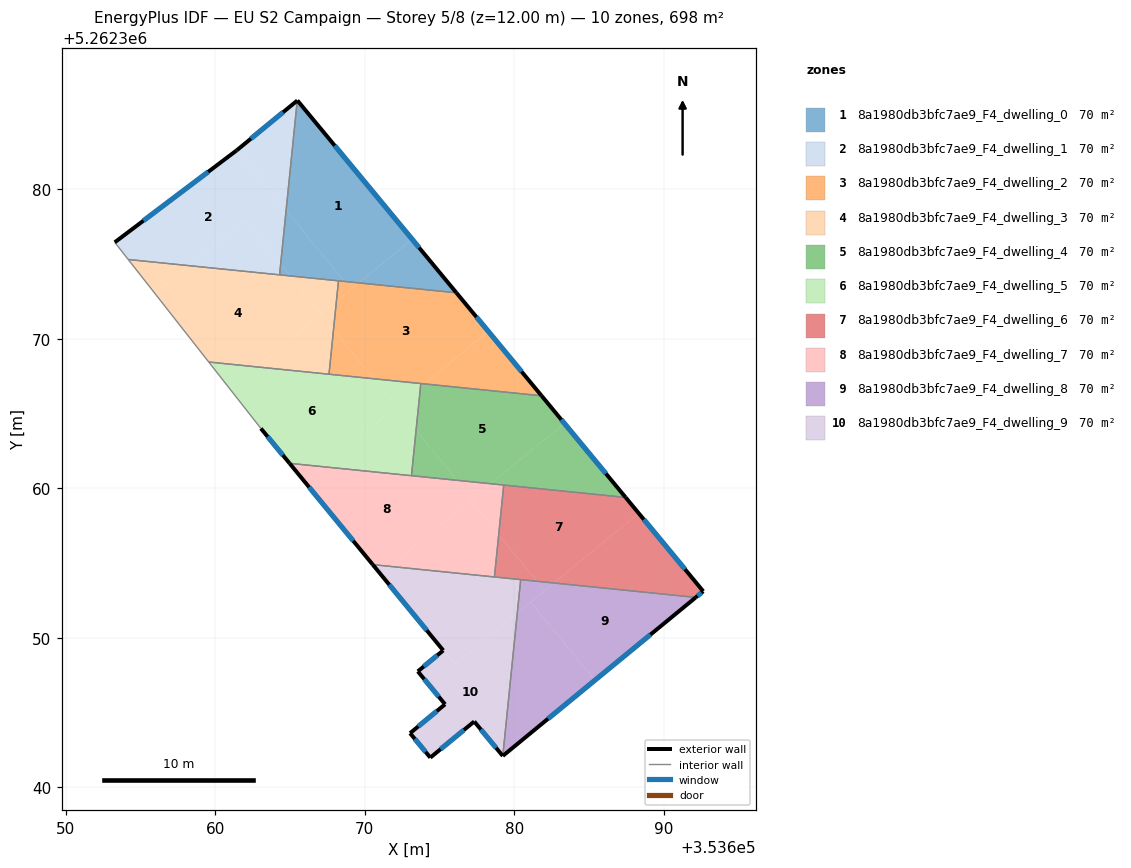
=== STOREY PLAN SPEC (per zone: floor XY polygon, exterior-wall plan segments, windows/doors) ===
zone 1: 8a1980db3bfc7ae9_F4_dwelling_0  (69.8 m²)
  floor: (353665.49, 5262385.94) (353673.17, 5262376.66) (353669.61, 5262373.74) (353668.65, 5262373.84) (353664.74, 5262378.59) (353665.48, 5262385.94)
  floor: (353673.17, 5262376.66) (353676.13, 5262373.08) (353669.61, 5262373.74)
  floor: (353664.74, 5262378.59) (353668.65, 5262373.84) (353665.03, 5262374.20) (353664.38, 5262375.00)
  floor: (353664.38, 5262375.00) (353665.03, 5262374.20) (353664.30, 5262374.28)
  exterior wall: (353665.49, 5262385.94) – (353665.48, 5262385.94)  [0.0 m]
  exterior wall: (353676.14, 5262373.08) – (353665.49, 5262385.94)  [16.7 m]
    window: (353673.64, 5262376.10) – (353667.99, 5262382.92)  [14.1 m²]
  interior walls: 3
zone 2: 8a1980db3bfc7ae9_F4_dwelling_1  (69.8 m²)
  floor: (353661.44, 5262382.61) (353664.74, 5262378.59) (353664.38, 5262375.00) (353661.96, 5262377.93) (353658.26, 5262374.89) (353654.18, 5262375.30) (353653.28, 5262376.45)
  floor: (353665.48, 5262385.94) (353664.74, 5262378.59) (353661.44, 5262382.61)
  floor: (353661.96, 5262377.93) (353664.38, 5262375.00) (353664.30, 5262374.28) (353658.26, 5262374.89)
  exterior wall: (353661.44, 5262382.61) – (353653.28, 5262376.45)  [10.2 m]
    window: (353659.52, 5262381.16) – (353655.19, 5262377.90)  [8.6 m²]
  exterior wall: (353665.48, 5262385.94) – (353661.44, 5262382.61)  [5.2 m]
    window: (353664.53, 5262385.15) – (353662.39, 5262383.39)  [4.4 m²]
  interior walls: 3
zone 3: 8a1980db3bfc7ae9_F4_dwelling_2  (69.8 m²)
  floor: (353676.13, 5262373.08) (353678.27, 5262370.49) (353673.99, 5262366.98) (353670.60, 5262367.32) (353667.91, 5262370.60) (353668.10, 5262372.50) (353669.61, 5262373.74)
  floor: (353678.27, 5262370.49) (353676.13, 5262373.08) (353669.61, 5262373.74) (353668.10, 5262372.50) (353667.91, 5262370.60) (353670.60, 5262367.32) (353667.61, 5262367.63) (353668.24, 5262373.88) (353676.14, 5262373.08) (353681.83, 5262366.18) (353673.99, 5262366.98)
  exterior wall: (353681.83, 5262366.18) – (353676.14, 5262373.08)  [8.9 m]
    window: (353680.49, 5262367.80) – (353677.47, 5262371.46)  [7.5 m²]
  interior walls: 4
zone 4: 8a1980db3bfc7ae9_F4_dwelling_3  (69.8 m²)
  floor: (353665.03, 5262374.20) (353667.10, 5262371.68) (353662.77, 5262368.12) (353659.56, 5262368.44) (353655.98, 5262373.01) (353658.26, 5262374.89)
  floor: (353658.26, 5262374.89) (353655.98, 5262373.01) (353654.18, 5262375.30)
  floor: (353668.24, 5262373.88) (353668.10, 5262372.50) (353667.10, 5262371.68) (353665.03, 5262374.20)
  floor: (353668.10, 5262372.50) (353667.61, 5262367.63) (353662.77, 5262368.12)
  interior walls: 5
zone 5: 8a1980db3bfc7ae9_F4_dwelling_4  (69.8 m²)
  floor: (353681.83, 5262366.18) (353683.36, 5262364.34) (353678.44, 5262360.30) (353676.19, 5262360.53) (353673.44, 5262363.88) (353673.73, 5262366.76) (353673.99, 5262366.98)
  floor: (353683.36, 5262364.34) (353687.46, 5262359.38) (353678.44, 5262360.30)
  floor: (353673.99, 5262366.98) (353673.73, 5262366.76) (353673.75, 5262367.00)
  floor: (353673.44, 5262363.88) (353676.19, 5262360.53) (353673.13, 5262360.84)
  exterior wall: (353687.46, 5262359.38) – (353681.83, 5262366.18)  [8.8 m]
    window: (353686.13, 5262360.98) – (353683.15, 5262364.59)  [7.4 m²]
  interior walls: 4
zone 6: 8a1980db3bfc7ae9_F4_dwelling_5  (69.8 m²)
  floor: (353672.14, 5262365.46) (353673.44, 5262363.88) (353673.13, 5262360.84) (353667.25, 5262361.44)
  floor: (353670.60, 5262367.33) (353672.14, 5262365.45) (353667.25, 5262361.44) (353664.97, 5262361.67) (353663.05, 5262364.00) (353660.98, 5262366.65) (353662.77, 5262368.12)
  floor: (353673.73, 5262366.76) (353673.44, 5262363.88) (353672.14, 5262365.46)
  floor: (353662.77, 5262368.12) (353660.98, 5262366.65) (353659.56, 5262368.44)
  floor: (353673.75, 5262367.00) (353673.73, 5262366.76) (353672.14, 5262365.45) (353670.60, 5262367.33)
  exterior wall: (353663.05, 5262364.00) – (353664.97, 5262361.67)  [3.0 m]
    window: (353663.50, 5262363.45) – (353664.52, 5262362.21)  [2.5 m²]
  interior walls: 5
zone 7: 8a1980db3bfc7ae9_F4_dwelling_6  (69.8 m²)
  floor: (353687.46, 5262359.38) (353688.33, 5262358.32) (353682.65, 5262353.66) (353681.53, 5262353.77) (353678.96, 5262356.90) (353679.30, 5262360.21)
  floor: (353688.33, 5262358.32) (353692.65, 5262353.11) (353692.15, 5262352.70) (353682.65, 5262353.66)
  floor: (353678.96, 5262356.90) (353681.53, 5262353.77) (353678.68, 5262354.06)
  exterior wall: (353692.65, 5262353.11) – (353687.46, 5262359.38)  [8.1 m]
    window: (353691.43, 5262354.58) – (353688.67, 5262357.91)  [6.9 m²]
  exterior wall: (353692.15, 5262352.70) – (353692.65, 5262353.11)  [0.6 m]
    window: (353692.27, 5262352.79) – (353692.53, 5262353.01)  [0.5 m²]
  interior walls: 4
zone 8: 8a1980db3bfc7ae9_F4_dwelling_7  (69.8 m²)
  floor: (353677.09, 5262359.19) (353678.96, 5262356.90) (353678.68, 5262354.06) (353671.71, 5262354.77)
  floor: (353676.19, 5262360.53) (353677.21, 5262359.29) (353671.71, 5262354.77) (353670.54, 5262354.89) (353666.00, 5262360.41) (353667.25, 5262361.44)
  floor: (353667.25, 5262361.44) (353666.00, 5262360.41) (353664.97, 5262361.67)
  floor: (353678.44, 5262360.30) (353677.21, 5262359.29) (353676.19, 5262360.53)
  floor: (353679.30, 5262360.21) (353678.96, 5262356.90) (353677.09, 5262359.19) (353678.44, 5262360.30)
  exterior wall: (353664.97, 5262361.67) – (353670.54, 5262354.89)  [8.8 m]
    window: (353666.28, 5262360.08) – (353669.23, 5262356.48)  [7.4 m²]
  interior walls: 4
zone 9: 8a1980db3bfc7ae9_F4_dwelling_8  (69.8 m²)
  floor: (353692.15, 5262352.70) (353685.40, 5262347.15) (353681.10, 5262352.38) (353682.65, 5262353.66)
  floor: (353681.10, 5262352.38) (353685.40, 5262347.15) (353679.24, 5262342.09) (353680.21, 5262351.65)
  floor: (353682.65, 5262353.66) (353682.04, 5262353.16) (353681.53, 5262353.77)
  floor: (353681.53, 5262353.77) (353682.04, 5262353.16) (353680.21, 5262351.65) (353680.43, 5262353.88)
  exterior wall: (353679.24, 5262342.09) – (353692.15, 5262352.70)  [16.7 m]
    window: (353682.27, 5262344.58) – (353689.12, 5262350.21)  [14.1 m²]
  interior walls: 2
zone 10: 8a1980db3bfc7ae9_F4_dwelling_9  (69.8 m²)
  floor: (353680.21, 5262351.65) (353679.24, 5262342.09) (353677.33, 5262344.39) (353674.39, 5262341.98) (353673.03, 5262343.61) (353675.37, 5262345.54) (353673.55, 5262347.75) (353675.25, 5262349.15) (353676.02, 5262348.21)
  floor: (353680.43, 5262353.88) (353680.21, 5262351.65) (353676.02, 5262348.21) (353671.07, 5262354.24) (353671.71, 5262354.77)
  floor: (353671.71, 5262354.77) (353671.07, 5262354.24) (353670.54, 5262354.89)
  exterior wall: (353675.37, 5262345.54) – (353673.03, 5262343.61)  [3.0 m]
    window: (353674.82, 5262345.09) – (353673.58, 5262344.06)  [2.6 m²]
  exterior wall: (353673.55, 5262347.75) – (353675.37, 5262345.54)  [2.9 m]
    window: (353673.98, 5262347.23) – (353674.95, 5262346.06)  [2.4 m²]
  exterior wall: (353675.25, 5262349.15) – (353673.55, 5262347.75)  [2.2 m]
    window: (353674.85, 5262348.82) – (353673.95, 5262348.08)  [1.9 m²]
  exterior wall: (353670.54, 5262354.89) – (353675.25, 5262349.15)  [7.4 m]
    window: (353671.64, 5262353.54) – (353674.15, 5262350.50)  [6.3 m²]
  exterior wall: (353677.33, 5262344.39) – (353679.24, 5262342.09)  [3.0 m]
    window: (353677.78, 5262343.85) – (353678.79, 5262342.63)  [2.5 m²]
  exterior wall: (353674.39, 5262341.98) – (353677.33, 5262344.39)  [3.8 m]
    window: (353675.08, 5262342.54) – (353676.64, 5262343.83)  [3.2 m²]
  exterior wall: (353673.03, 5262343.61) – (353674.39, 5262341.98)  [2.1 m]
    window: (353673.35, 5262343.23) – (353674.07, 5262342.36)  [1.8 m²]
  interior walls: 3

=== DERIVED (storey summary) ===
Building: EU S2 Campaign
Storey: 5 of 8  (floor level z = 12.00 m)
Storey gross floor area: 698.0 m²
Zones on this storey: 10
  - 8a1980db3bfc7ae9_F4_dwelling_0: floor 69.8 m²; exterior wall 16.7 m (50.1 m²); 1 window(s) 14.1 m²; WWR 28.1%
  - 8a1980db3bfc7ae9_F4_dwelling_1: floor 69.8 m²; exterior wall 15.5 m (46.4 m²); 2 window(s) 13.0 m²; WWR 28.1%
  - 8a1980db3bfc7ae9_F4_dwelling_2: floor 69.8 m²; exterior wall 8.9 m (26.8 m²); 1 window(s) 7.5 m²; WWR 28.1%
  - 8a1980db3bfc7ae9_F4_dwelling_3: floor 69.8 m²
  - 8a1980db3bfc7ae9_F4_dwelling_4: floor 69.8 m²; exterior wall 8.8 m (26.5 m²); 1 window(s) 7.4 m²; WWR 28.1%
  - 8a1980db3bfc7ae9_F4_dwelling_5: floor 69.8 m²; exterior wall 3.0 m (9.1 m²); 1 window(s) 2.5 m²; WWR 28.1%
  - 8a1980db3bfc7ae9_F4_dwelling_6: floor 69.8 m²; exterior wall 8.8 m (26.4 m²); 2 window(s) 7.4 m²; WWR 28.1%
  - 8a1980db3bfc7ae9_F4_dwelling_7: floor 69.8 m²; exterior wall 8.8 m (26.3 m²); 1 window(s) 7.4 m²; WWR 28.1%
  - 8a1980db3bfc7ae9_F4_dwelling_8: floor 69.8 m²; exterior wall 16.7 m (50.1 m²); 1 window(s) 14.1 m²; WWR 28.1%
  - 8a1980db3bfc7ae9_F4_dwelling_9: floor 69.8 m²; exterior wall 24.4 m (73.3 m²); 7 window(s) 20.6 m²; WWR 28.1%
Zone adjacency (shared interzone walls):
  - 8a1980db3bfc7ae9_F4_dwelling_0 ↔ 8a1980db3bfc7ae9_F4_dwelling_1
  - 8a1980db3bfc7ae9_F4_dwelling_0 ↔ 8a1980db3bfc7ae9_F4_dwelling_2
  - 8a1980db3bfc7ae9_F4_dwelling_0 ↔ 8a1980db3bfc7ae9_F4_dwelling_3
  - 8a1980db3bfc7ae9_F4_dwelling_1 ↔ 8a1980db3bfc7ae9_F4_dwelling_3
  - 8a1980db3bfc7ae9_F4_dwelling_2 ↔ 8a1980db3bfc7ae9_F4_dwelling_3
  - 8a1980db3bfc7ae9_F4_dwelling_2 ↔ 8a1980db3bfc7ae9_F4_dwelling_4
  - 8a1980db3bfc7ae9_F4_dwelling_2 ↔ 8a1980db3bfc7ae9_F4_dwelling_5
  - 8a1980db3bfc7ae9_F4_dwelling_3 ↔ 8a1980db3bfc7ae9_F4_dwelling_5
  - 8a1980db3bfc7ae9_F4_dwelling_4 ↔ 8a1980db3bfc7ae9_F4_dwelling_5
  - 8a1980db3bfc7ae9_F4_dwelling_4 ↔ 8a1980db3bfc7ae9_F4_dwelling_6
  - 8a1980db3bfc7ae9_F4_dwelling_4 ↔ 8a1980db3bfc7ae9_F4_dwelling_7
  - 8a1980db3bfc7ae9_F4_dwelling_5 ↔ 8a1980db3bfc7ae9_F4_dwelling_7
  - 8a1980db3bfc7ae9_F4_dwelling_6 ↔ 8a1980db3bfc7ae9_F4_dwelling_7
  - 8a1980db3bfc7ae9_F4_dwelling_6 ↔ 8a1980db3bfc7ae9_F4_dwelling_8
  - 8a1980db3bfc7ae9_F4_dwelling_6 ↔ 8a1980db3bfc7ae9_F4_dwelling_9
  - 8a1980db3bfc7ae9_F4_dwelling_7 ↔ 8a1980db3bfc7ae9_F4_dwelling_9
  - 8a1980db3bfc7ae9_F4_dwelling_8 ↔ 8a1980db3bfc7ae9_F4_dwelling_9